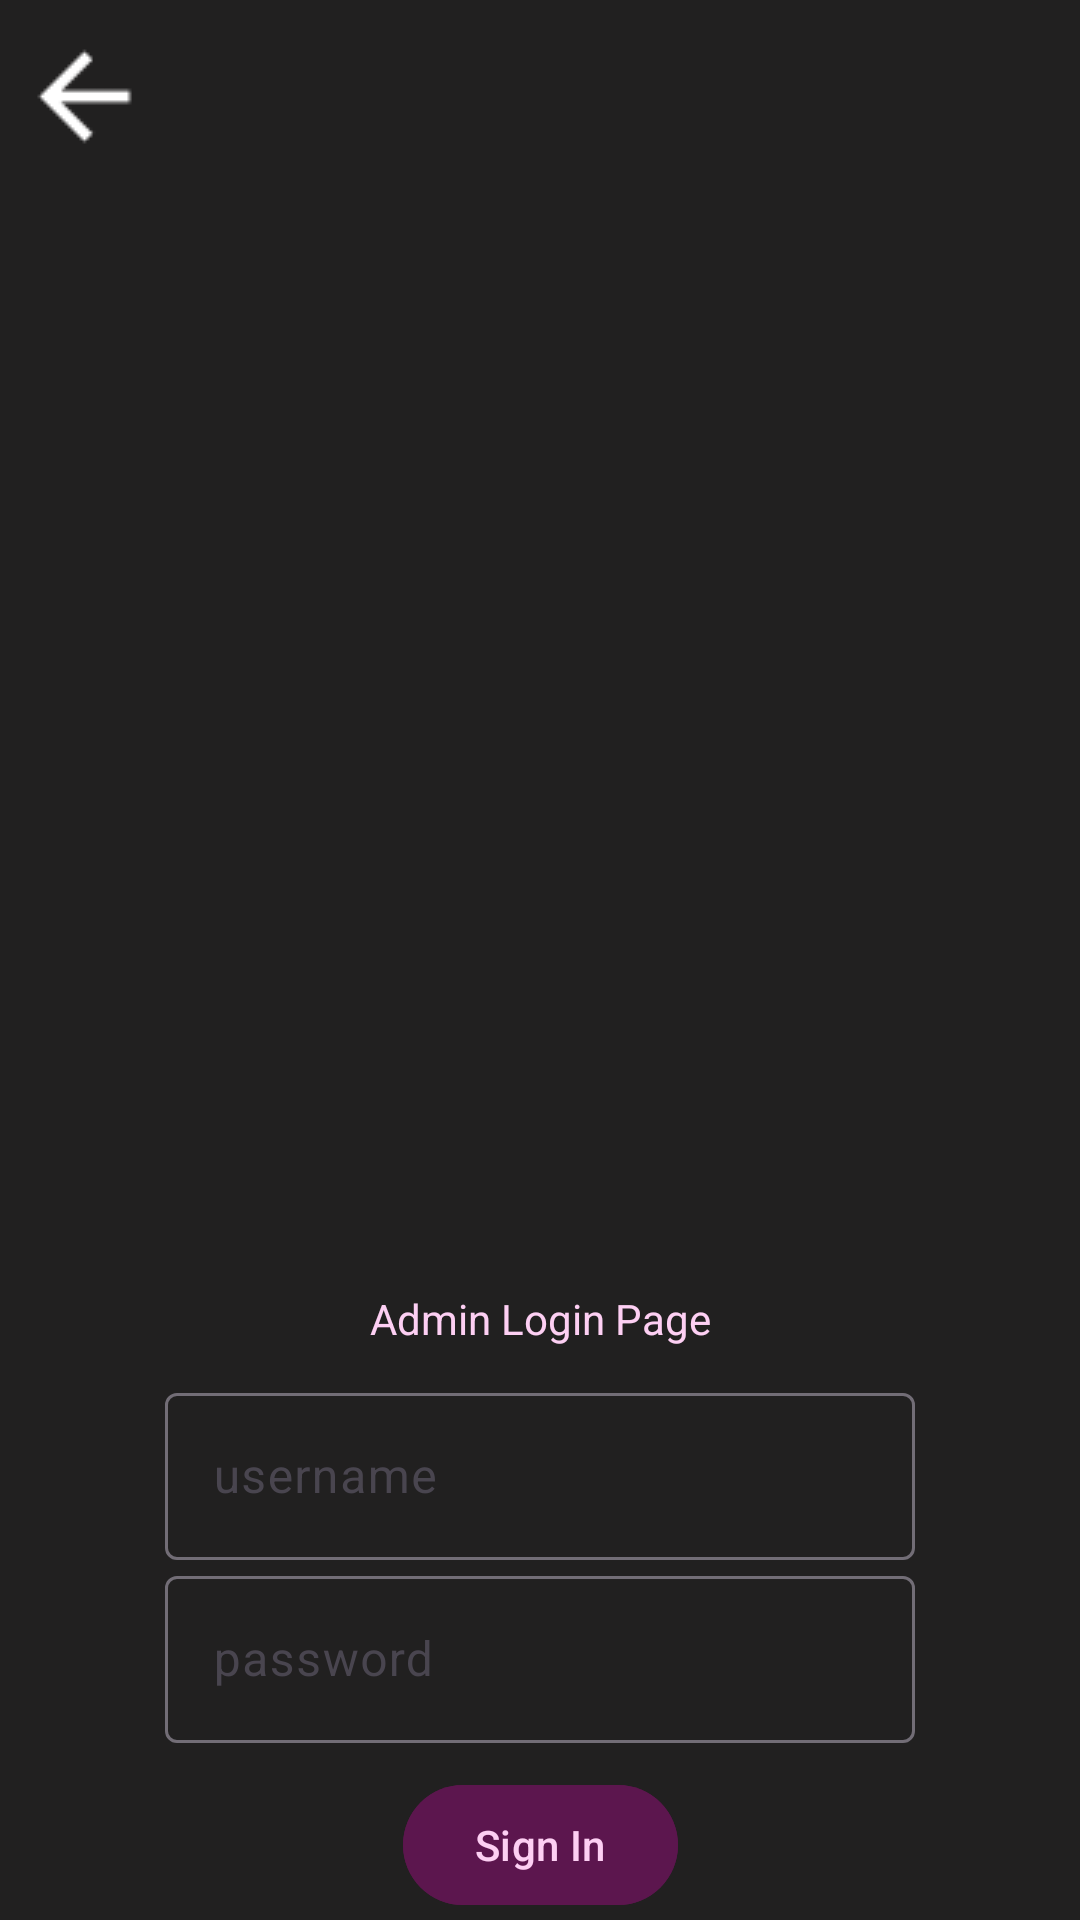

Here is an Android app screen rendered from its layout file. Give the layout XML and the strings, colors and styles it references.
<!-- AndroidManifest.xml: application theme Theme.Theynotlikeus -->
<!-- res/layout/fragment_admin_login.xml -->
<?xml version="1.0" encoding="utf-8"?>
<androidx.constraintlayout.widget.ConstraintLayout xmlns:android="http://schemas.android.com/apk/res/android"
    xmlns:app="http://schemas.android.com/apk/res-auto"
    xmlns:tools="http://schemas.android.com/tools"
    android:layout_width="match_parent"
    android:layout_height="match_parent"
    android:background="@color/black_background"
    tools:context=".view.AdminLoginFrag">

    <com.google.android.material.imageview.ShapeableImageView
        android:id="@+id/ImageView_LoginUserSelection_appTitle"
        android:layout_width="300dp"
        android:layout_height="200dp"
        android:layout_marginTop="80dp"
        android:scaleType="centerCrop"

        app:layout_constraintEnd_toEndOf="parent"
        app:layout_constraintHorizontal_bias="0.495"

        app:layout_constraintStart_toStartOf="parent"
        app:layout_constraintTop_toTopOf="parent"
        app:srcCompat="@drawable/ic_moods_title" />

    <com.google.android.material.appbar.MaterialToolbar
        android:id="@+id/button_AdminLoginFrag_back"
        android:layout_width="wrap_content"
        android:layout_height="wrap_content"
        app:layout_constraintStart_toStartOf="parent"
        app:layout_constraintTop_toTopOf="parent"
        app:navigationIcon="@drawable/ic_white_back_button" />

    <com.google.android.material.textview.MaterialTextView
        android:id="@+id/textView_AdminLoginFrag_title"
        android:layout_width="wrap_content"
        android:layout_height="wrap_content"
        android:layout_marginTop="150dp"
        android:text="@string/admin_login_page_admin_login"
        android:textColor="@color/mimi_pink"
        app:layout_constraintEnd_toEndOf="parent"
        app:layout_constraintStart_toStartOf="parent"
        app:layout_constraintTop_toBottomOf="@+id/ImageView_LoginUserSelection_appTitle" />

    
    <com.google.android.material.textfield.TextInputLayout
        android:id="@+id/textField_adminLoginFrag_password"
        android:layout_width="250dp"
        android:layout_height="wrap_content"
        android:hint="@string/password_user_login"

        app:boxStrokeColor="@color/selector"
        app:hintTextColor="@color/selector"
        app:cursorColor="@color/selector"

        app:layout_constraintEnd_toEndOf="parent"
        app:layout_constraintStart_toStartOf="parent"
        app:layout_constraintTop_toBottomOf="@+id/textField_adminLoginFrag_username">

        <com.google.android.material.textfield.TextInputEditText
            android:id="@+id/editText_adminLoginFrag_password"
            android:layout_width="match_parent"
            android:layout_height="wrap_content"
            android:inputType="textPassword"
            android:textColor="@color/white"
            android:textColorHint="#FFFFFF"
            android:textColorLink="@color/primary_dark_grape" />
    </com.google.android.material.textfield.TextInputLayout>

    
    <com.google.android.material.textfield.TextInputLayout
        android:id="@+id/textField_adminLoginFrag_username"
        android:layout_width="250dp"
        android:layout_height="wrap_content"
        android:layout_marginTop="10dp"
        android:hint="@string/username_user_login"

        app:boxStrokeColor="@color/selector"
        app:hintTextColor="@color/selector"
        app:cursorColor="@color/selector"

        app:layout_constraintEnd_toEndOf="parent"
        app:layout_constraintStart_toStartOf="parent"
        app:layout_constraintTop_toBottomOf="@+id/textView_AdminLoginFrag_title">

        <com.google.android.material.textfield.TextInputEditText
            android:id="@+id/editText_adminLoginFrag_username"
            android:layout_width="match_parent"
            android:layout_height="wrap_content"
            android:layout_marginTop="32dp"
            android:ems="10"
            android:inputType="text"
            android:textColor="@color/white" />
    </com.google.android.material.textfield.TextInputLayout>

    <com.google.android.material.button.MaterialButton
        android:id="@+id/button_adminLogin_SignIn"
        android:layout_width="wrap_content"
        android:layout_height="wrap_content"
        android:layout_marginTop="10dp"
        android:backgroundTint="@color/primary_dark_grape"
        android:text="@string/sign_in_admin_login"
        android:textColor="@color/mimi_pink"
        app:layout_constraintEnd_toEndOf="parent"
        app:layout_constraintStart_toStartOf="parent"
        app:layout_constraintTop_toBottomOf="@+id/textField_adminLoginFrag_password" />
</androidx.constraintlayout.widget.ConstraintLayout>
<!-- resources referenced by this layout -->
<resources>
  <color name="black_background">#212020</color>
  <color name="mimi_pink">#FDCFF3</color>
  <color name="primary_dark_grape">#5C164E</color>
  <color name="white">#FFFFFFFF</color>
  <!-- drawable ic_white_back_button: png bitmap (drawable, 296 bytes) -->
  <string name="admin_login_page_admin_login">Admin Login Page</string>
  <string name="password_user_login">password</string>
  <string name="sign_in_admin_login">Sign In</string>
  <string name="username_user_login">username</string>
  <style name="Theme.Theynotlikeus" parent="Base.Theme.Theynotlikeus" />
  <style name="Base.Theme.Theynotlikeus" parent="Theme.Material3.DayNight.NoActionBar">
          
          
      </style>
</resources>
